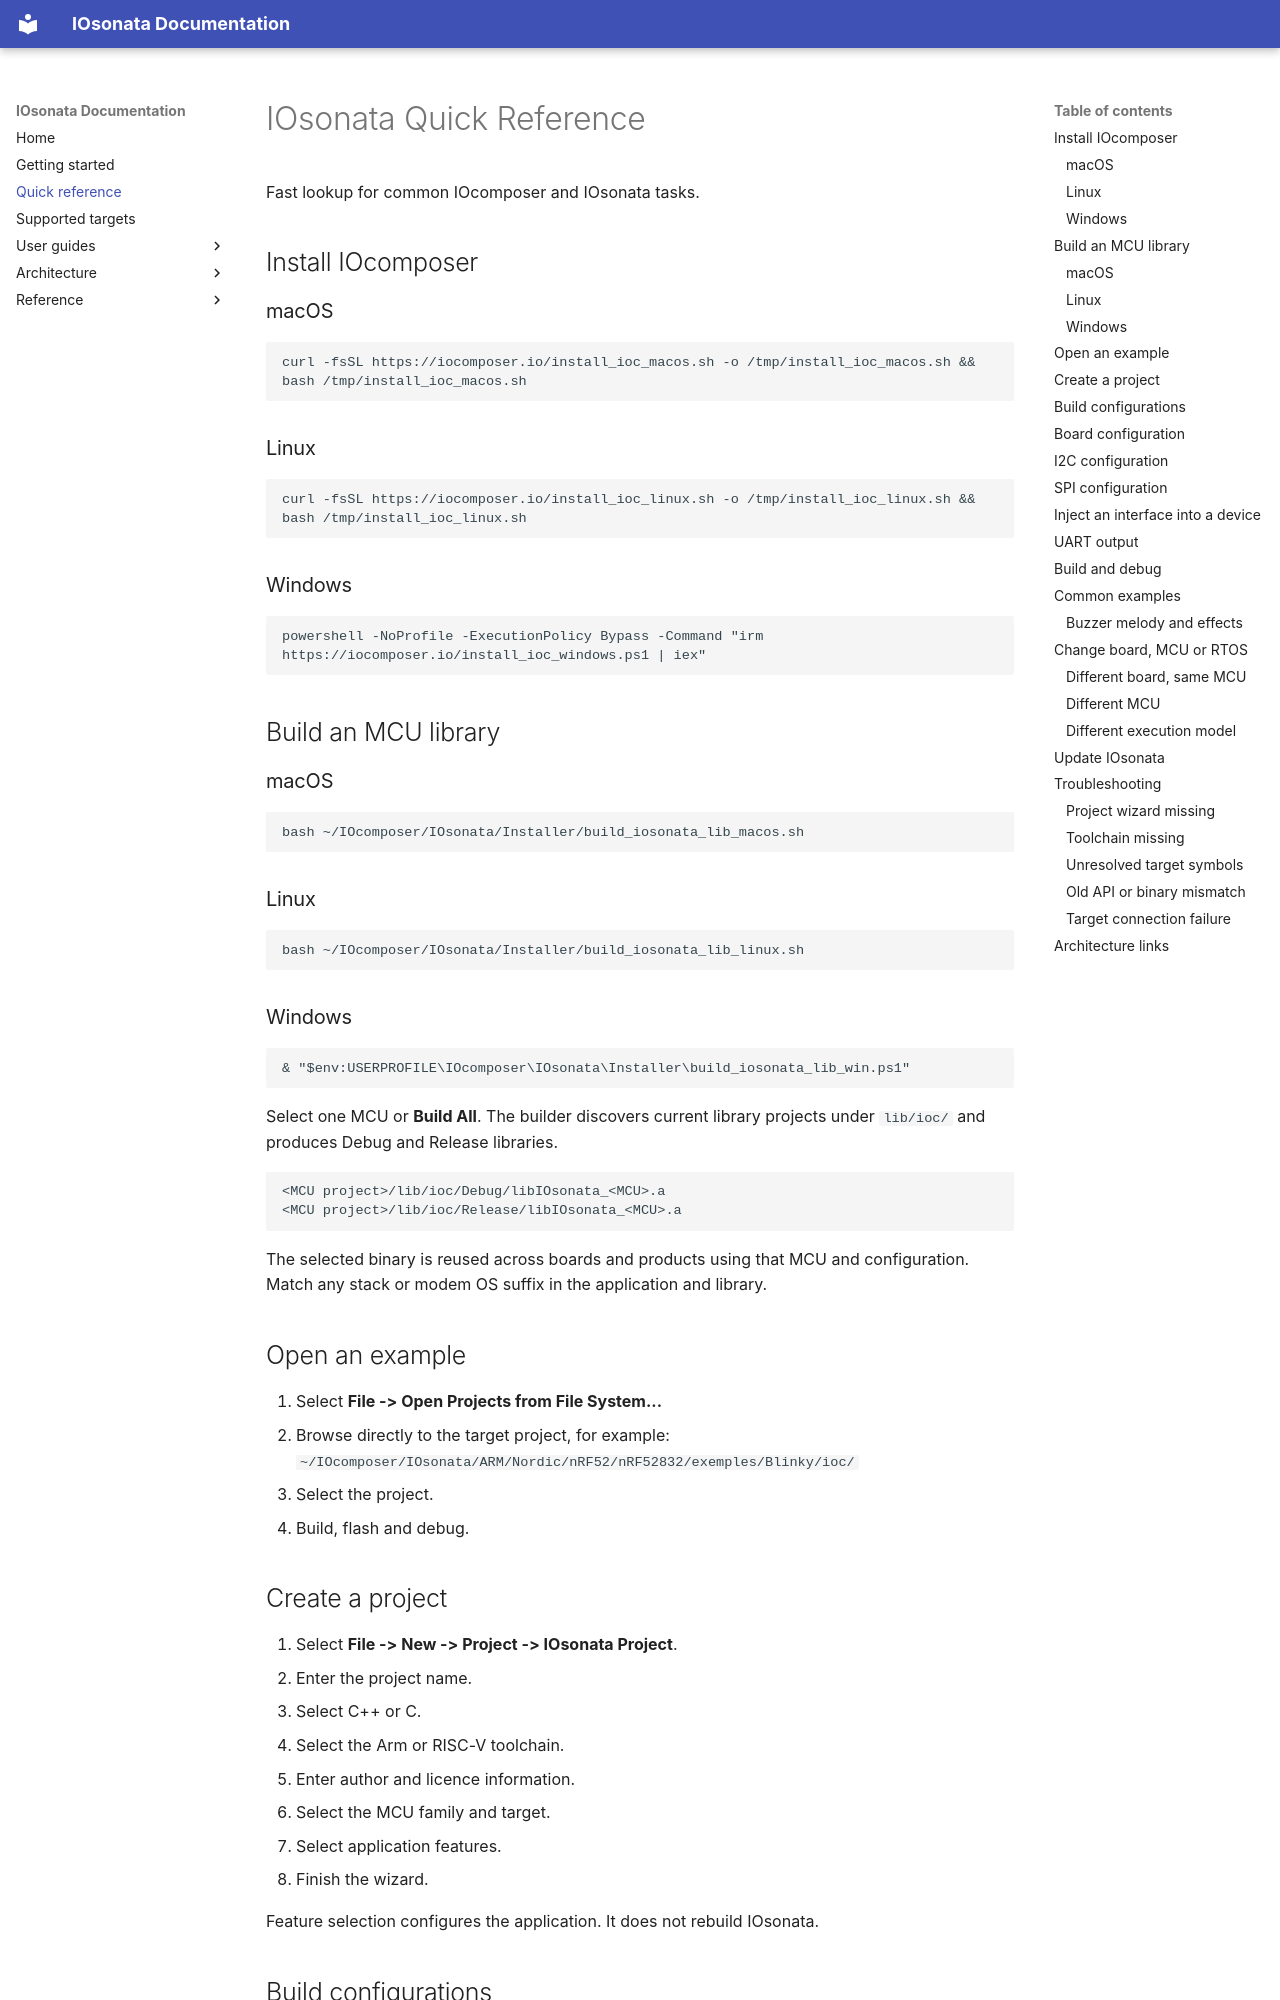

repository: IOsonata/IOsonata · page: quick-reference/index.html · generator: mkdocs

# IOsonata Quick Reference

Fast lookup for common IOcomposer and IOsonata tasks.

## Install IOcomposer

### macOS

```bash
curl -fsSL https://iocomposer.io/install_ioc_macos.sh -o /tmp/install_ioc_macos.sh && bash /tmp/install_ioc_macos.sh
```

### Linux

```bash
curl -fsSL https://iocomposer.io/install_ioc_linux.sh -o /tmp/install_ioc_linux.sh && bash /tmp/install_ioc_linux.sh
```

### Windows

```powershell
powershell -NoProfile -ExecutionPolicy Bypass -Command "irm https://iocomposer.io/install_ioc_windows.ps1 | iex"
```

## Build an MCU library

### macOS

```bash
bash ~/IOcomposer/IOsonata/Installer/build_iosonata_lib_macos.sh
```

### Linux

```bash
bash ~/IOcomposer/IOsonata/Installer/build_iosonata_lib_linux.sh
```

### Windows

```powershell
& "$env:USERPROFILE\IOcomposer\IOsonata\Installer\build_iosonata_lib_win.ps1"
```

Select one MCU or **Build All**. The builder discovers current library projects under `lib/ioc/` and produces Debug and Release libraries.

```text
<MCU project>/lib/ioc/Debug/libIOsonata_<MCU>.a
<MCU project>/lib/ioc/Release/libIOsonata_<MCU>.a
```

The selected binary is reused across boards and products using that MCU and
configuration. Match any stack or modem OS suffix in the application and library.

## Open an example

1. Select **File -> Open Projects from File System...**
2. Browse directly to the target project, for example:
   `~/IOcomposer/IOsonata/ARM/Nordic/nRF52/nRF52832/exemples/Blinky/ioc/`
3. Select the project.
4. Build, flash and debug.

## Create a project

1. Select **File -> New -> Project -> IOsonata Project**.
2. Enter the project name.
3. Select C++ or C.
4. Select the Arm or RISC-V toolchain.
5. Enter author and licence information.
6. Select the MCU family and target.
7. Select application features.
8. Finish the wizard.

Feature selection configures the application. It does not rebuild IOsonata.

## Build configurations

- **Debug:** development and debugging.
- **Release:** optimized application image.

The application configuration must link the matching IOsonata library profile.
